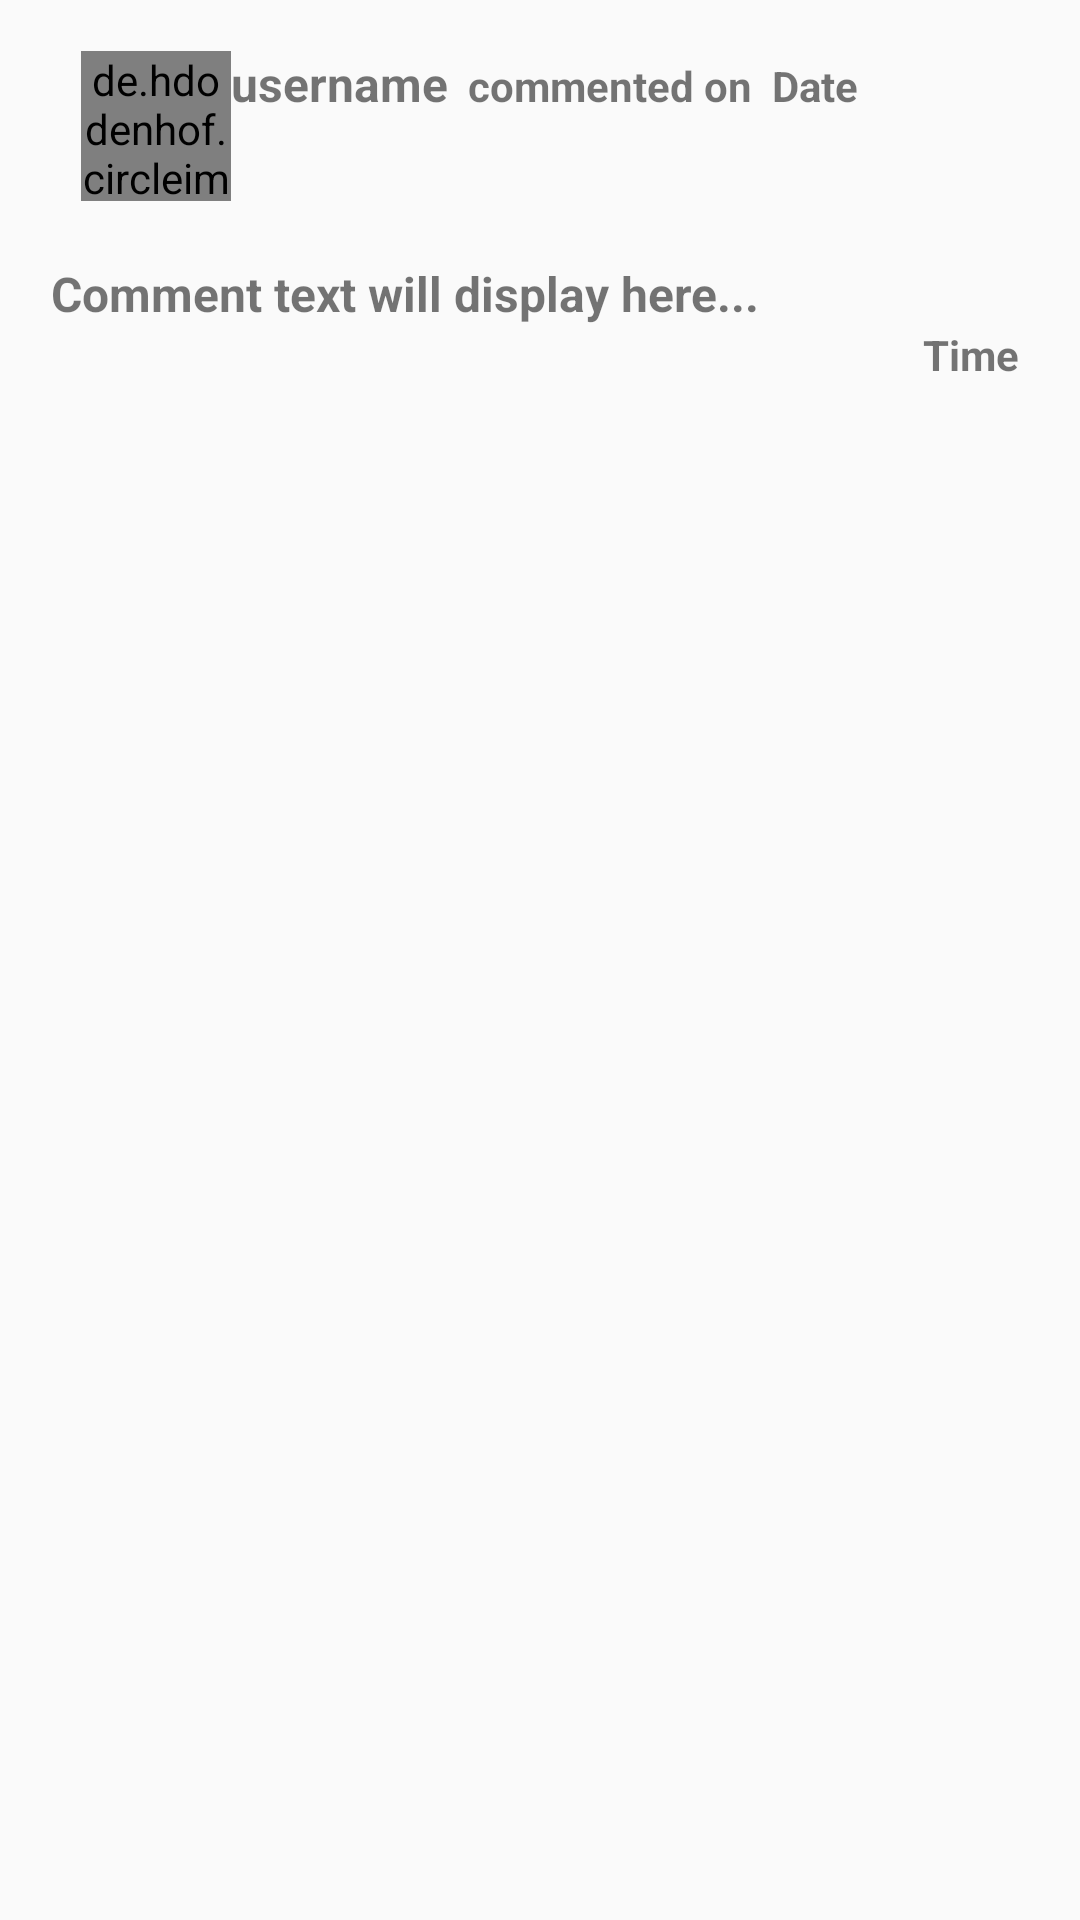

Android layout source for this screen:
<!-- AndroidManifest.xml: application theme AppTheme -->
<!-- res/layout/all_comments_layout.xml -->
<?xml version="1.0" encoding="utf-8"?>
<RelativeLayout
    xmlns:android="http://schemas.android.com/apk/res/android"
    android:layout_width="match_parent"
    android:layout_height="wrap_content">




    <LinearLayout
        android:layout_width="match_parent"
        android:layout_height="wrap_content"
        android:orientation="vertical"

         android:layout_margin="7dp"
        android:background="@drawable/post_boarder">


    <LinearLayout
        android:layout_width="match_parent"
        android:layout_height="wrap_content"
        android:orientation="horizontal"
        android:layout_margin="10dp">


        <de.hdodenhof.circleimageview.CircleImageView
            android:id="@+id/comment_profileimage"
            android:layout_width="50dp"
            android:layout_height="50dp"
            android:src="@drawable/profile_image"
            android:text="username"
            android:layout_marginLeft="10dp"
            />


        <TextView
            android:id="@+id/comment_username"
            android:layout_width="wrap_content"
            android:layout_height="wrap_content"
            android:textSize="16sp"
            android:textStyle="bold"
            android:text="username"

            />


        <TextView
            android:id="@+id/comment_simple_text"
            android:layout_width="wrap_content"
            android:layout_height="wrap_content"
            android:text="  commented on"
            android:textSize="14sp"
            android:textStyle="bold"

            />

        <TextView
            android:id="@+id/comment_date"
            android:layout_width="wrap_content"
            android:layout_height="wrap_content"
            android:text="  Date "
            android:textSize="14sp"
            android:textStyle="bold"
            />


    </LinearLayout>
        
        <LinearLayout
            android:layout_width="match_parent"
            android:layout_height="wrap_content"
            android:orientation="vertical"
            android:layout_margin="10dp">

            <TextView
                android:id="@+id/comment_text"
                android:layout_width="wrap_content"
                android:layout_height="wrap_content"
                android:text="Comment text will display here... "
                android:textSize="16sp"
                android:textStyle="bold"
                />

            <TextView
                android:id="@+id/comment_time"
                android:layout_width="match_parent"
                android:layout_height="wrap_content"
                android:text="Time "
                android:textAlignment="viewEnd"
                android:textSize="14sp"
                android:textStyle="bold"
                />




        </LinearLayout>

    </LinearLayout>

</RelativeLayout>
<!-- resources referenced by this layout -->
<resources>
  <style name="AppTheme" parent="Theme.AppCompat.Light.NoActionBar">
          
          <item name="colorPrimary">@color/colorPrimary</item>
          <item name="colorPrimaryDark">@color/colorPrimary</item>
          <item name="colorAccent">@color/colorAccent</item>
  
      </style>
  <color name="colorPrimary">#00BFFF</color>
  <color name="colorAccent">#D81B60</color>
</resources>
